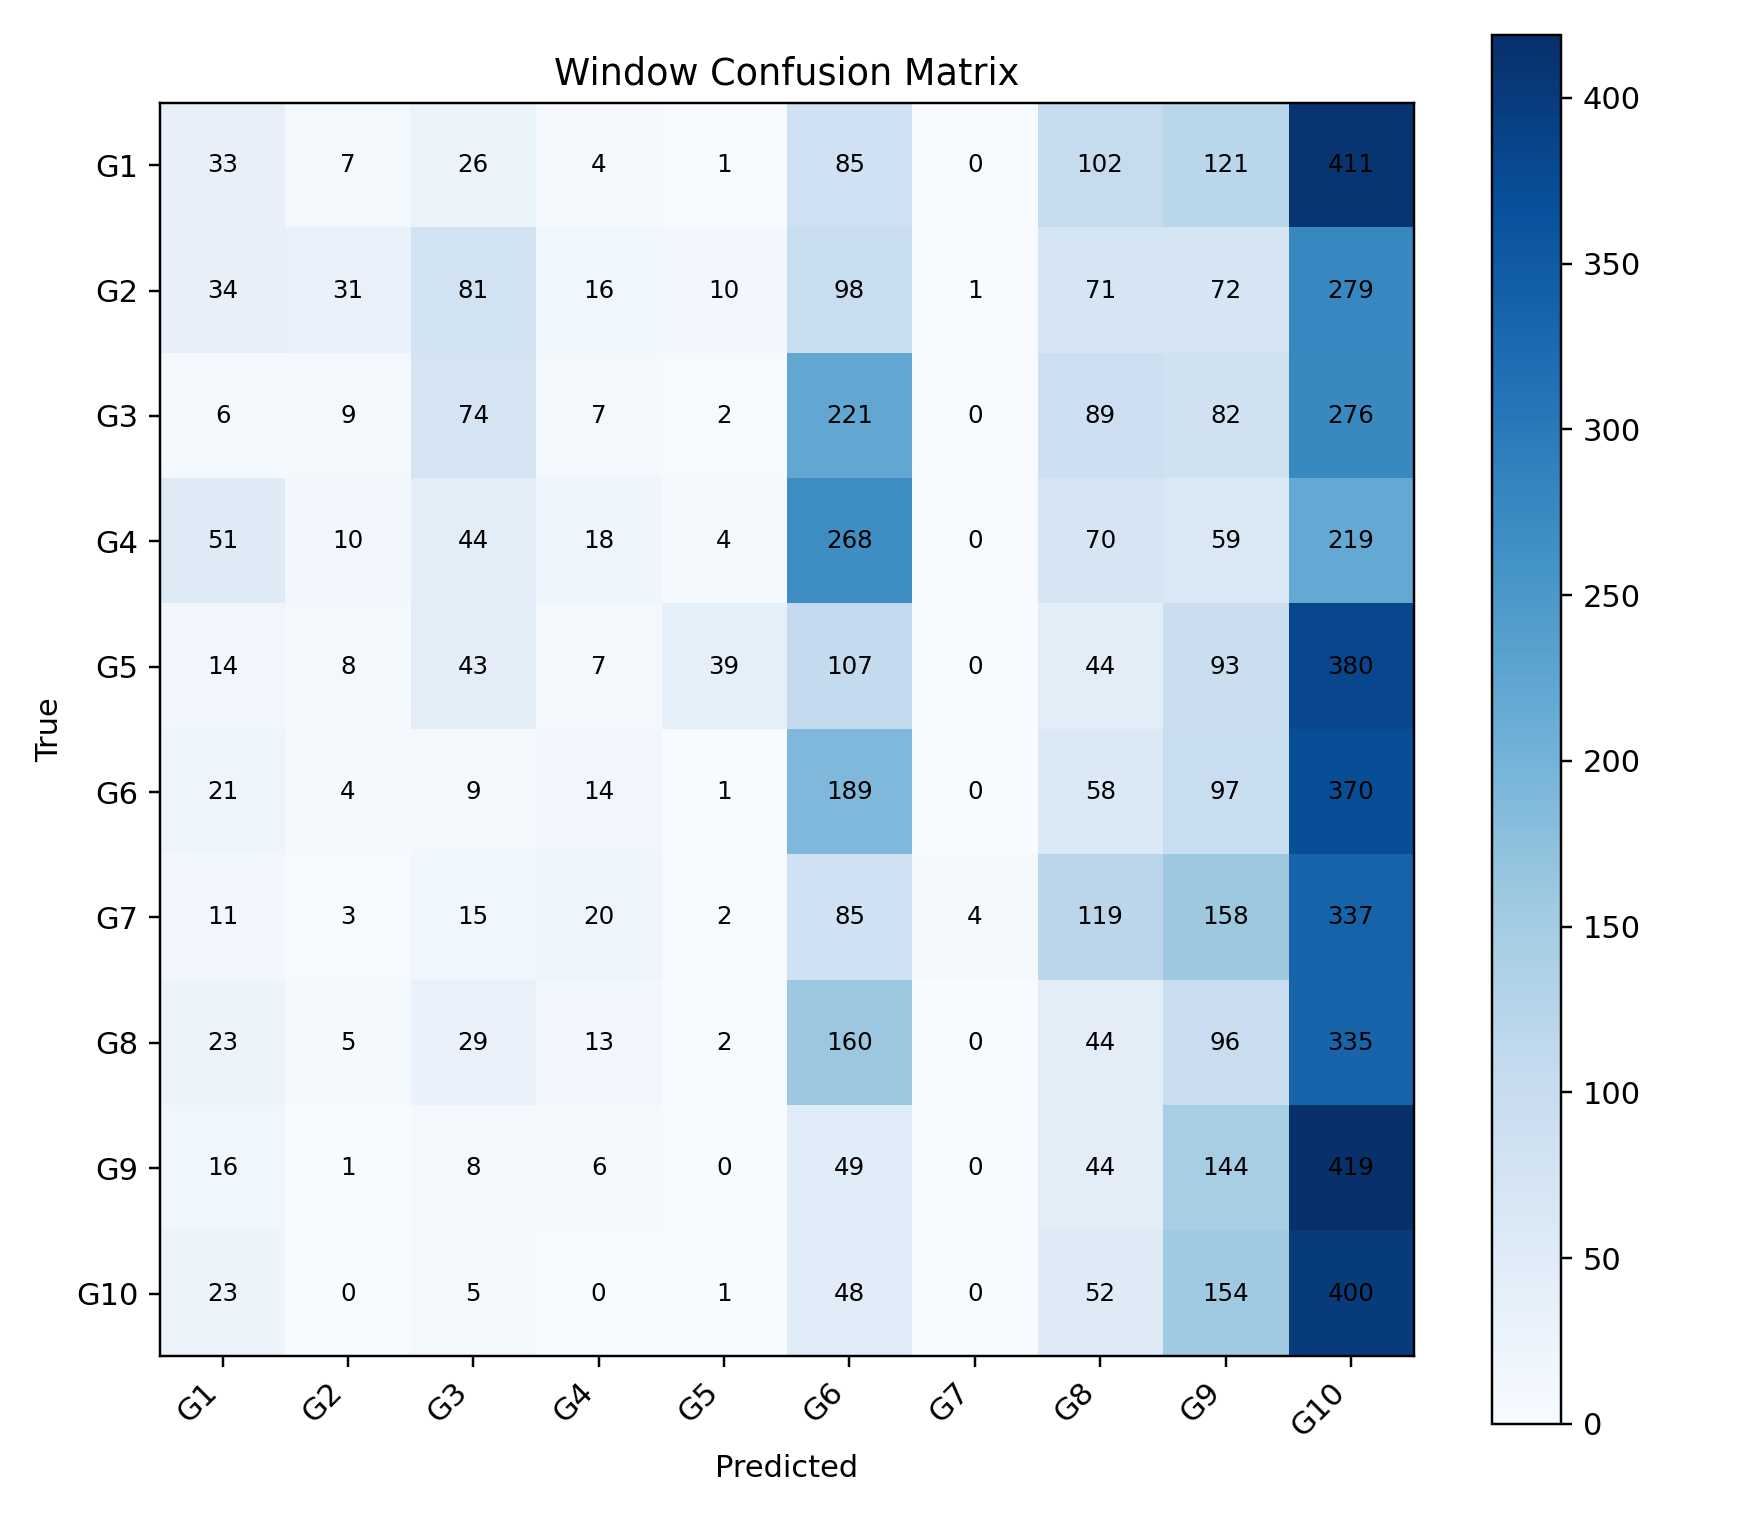

Values plotted in this chart, from the file beside it:
, G1, G2, G3, G4, G5, G6, G7, G8, G9, G10
G1, 33, 7, 26, 4, 1, 85, 0, 102, 121, 411
G2, 34, 31, 81, 16, 10, 98, 1, 71, 72, 279
G3, 6, 9, 74, 7, 2, 221, 0, 89, 82, 276
G4, 51, 10, 44, 18, 4, 268, 0, 70, 59, 219
G5, 14, 8, 43, 7, 39, 107, 0, 44, 93, 380
G6, 21, 4, 9, 14, 1, 189, 0, 58, 97, 370
G7, 11, 3, 15, 20, 2, 85, 4, 119, 158, 337
G8, 23, 5, 29, 13, 2, 160, 0, 44, 96, 335
G9, 16, 1, 8, 6, 0, 49, 0, 44, 144, 419
G10, 23, 0, 5, 0, 1, 48, 0, 52, 154, 400
